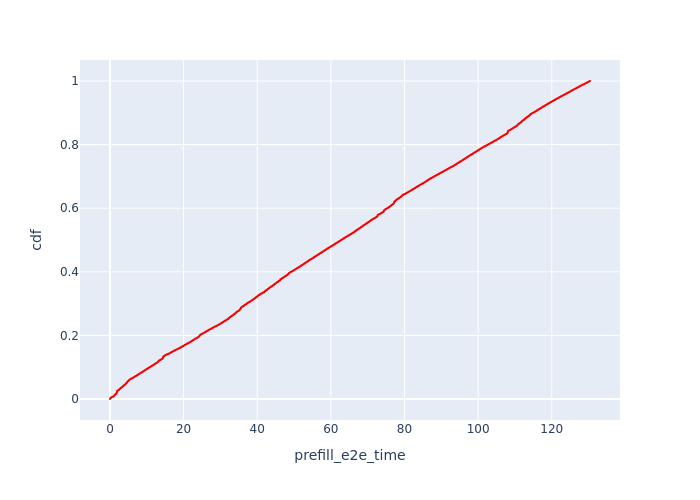

Source data for this figure (header and first rows):
, Request Id, prefill_e2e_time, cdf
134, 0, 0.01119, 7.213966238638003e-05
0, 1, 0.01145, 0.0001443
135, 2, 0.01901, 0.0002164
17, 6, 0.02397, 0.0002886
138, 3, 0.02399, 0.0003607
1, 5, 0.02502, 0.0004328
49, 7, 0.03056, 0.000505
19, 8, 0.03103, 0.0005771
51, 10, 0.03202, 0.0006493
2, 9, 0.03254, 0.0007214
16, 4, 0.03273, 0.0007935
3, 11, 0.03311, 0.0008657
4, 12, 0.04415, 0.0009378
5, 13, 0.0497, 0.00101
52, 14, 0.05956, 0.001082
54, 15, 0.06547, 0.001154
148, 20, 0.0704, 0.001226
55, 16, 0.07295, 0.001299
6, 21, 0.08122, 0.001371
57, 17, 0.08215, 0.001443
7, 22, 0.08371, 0.001515
59, 18, 0.08428, 0.001587
61, 19, 0.0863, 0.001659
8, 23, 0.09222, 0.001731
9, 24, 0.1037, 0.001803
64, 25, 0.1045, 0.001876
151, 26, 0.1091, 0.001948
10, 27, 0.1142, 0.00202
25, 28, 0.1209, 0.002092
66, 29, 0.1277, 0.002164
29, 35, 0.1277, 0.002236
73, 34, 0.1299, 0.002308
68, 30, 0.1322, 0.002381
74, 36, 0.1325, 0.002453
70, 31, 0.1398, 0.002525
30, 37, 0.1411, 0.002597
71, 32, 0.1415, 0.002669
11, 33, 0.1419, 0.002741
31, 38, 0.1422, 0.002813
156, 39, 0.1503, 0.002886
12, 40, 0.1623, 0.002958
75, 41, 0.1696, 0.00303
13, 42, 0.1759, 0.003102
159, 43, 0.1881, 0.003174
79, 44, 0.1966, 0.003246
163, 45, 0.2091, 0.003318
87, 46, 0.2152, 0.003391
88, 48, 0.2233, 0.003463
166, 47, 0.2255, 0.003535
89, 49, 0.2289, 0.003607
90, 50, 0.2344, 0.003679
14, 51, 0.247, 0.003751
15, 52, 0.2583, 0.003823
93, 53, 0.2602, 0.003896
95, 54, 0.2698, 0.003968
172, 55, 0.2755, 0.00404
99, 56, 0.2849, 0.004112
101, 57, 0.2965, 0.004184
18, 58, 0.3054, 0.004256
178, 59, 0.3174, 0.004328
... 13,802 more rows
